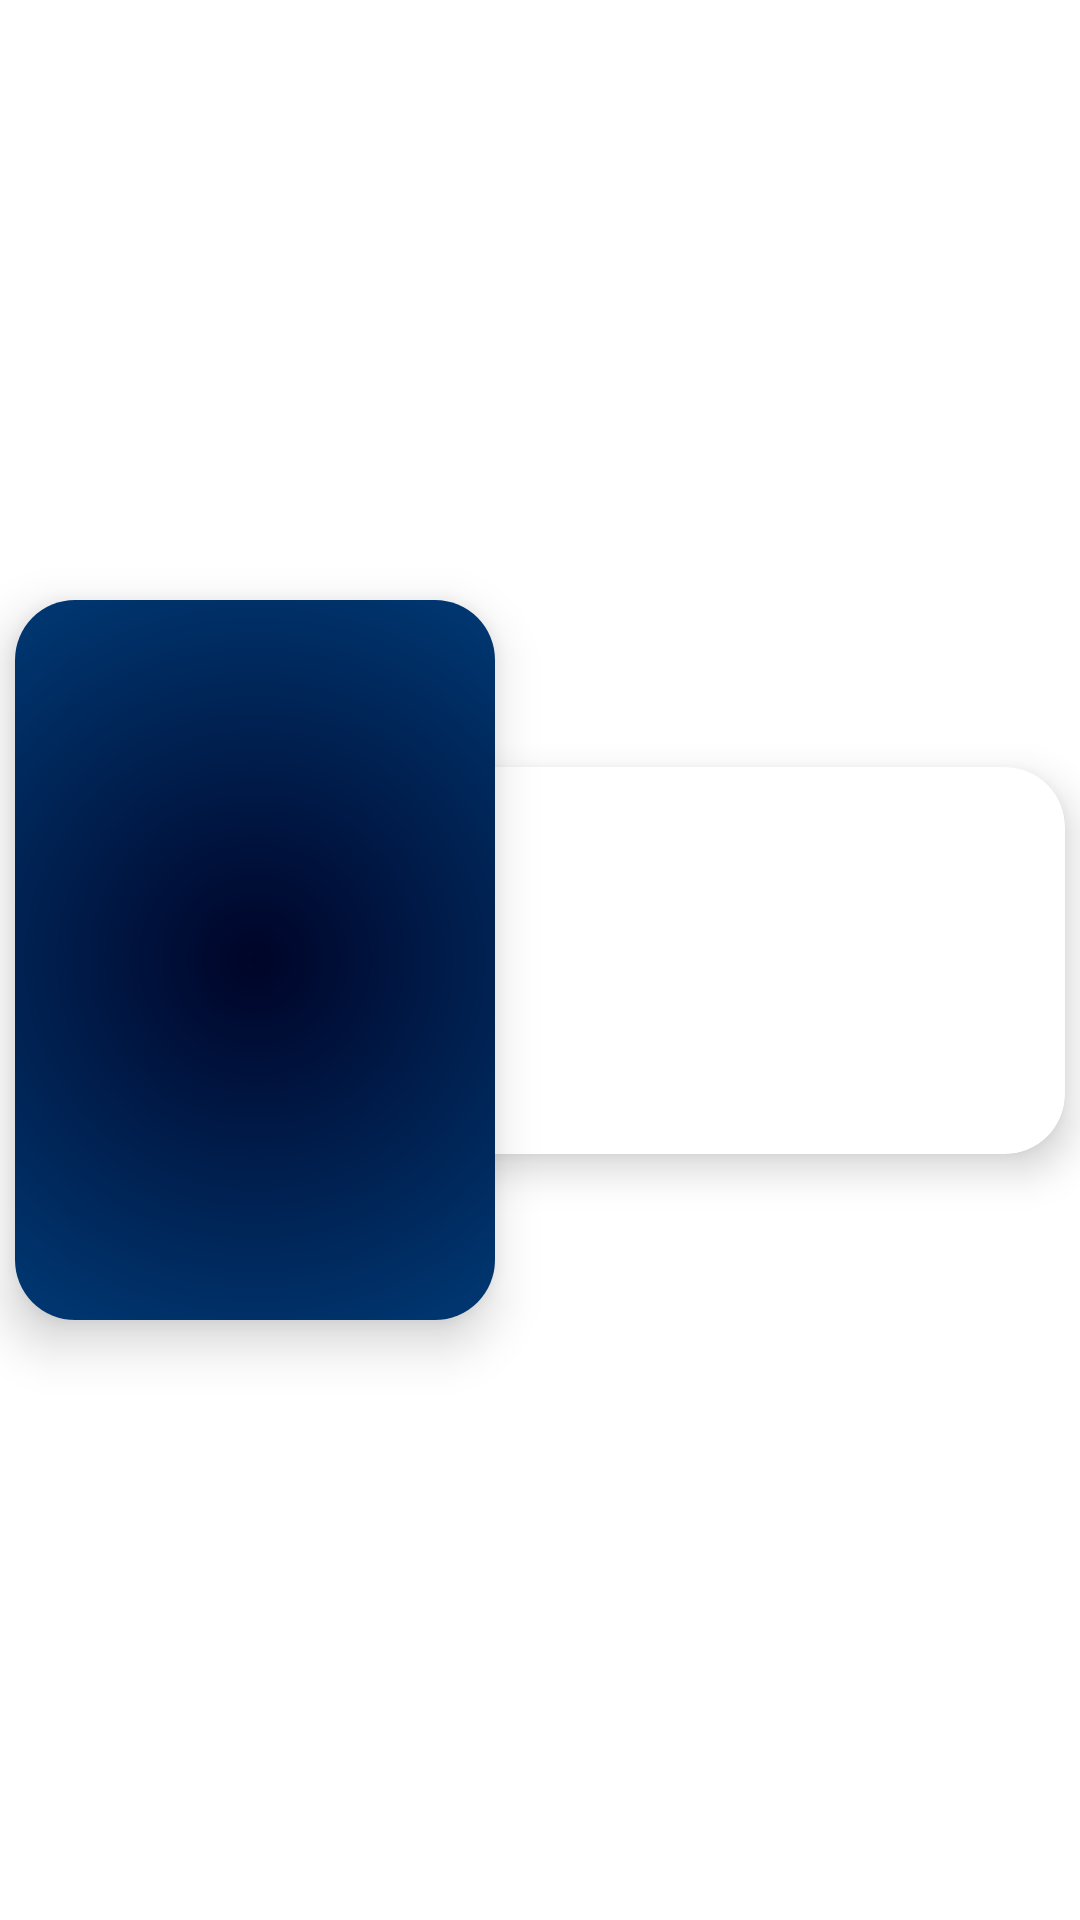

Reconstruct the res/layout file that produces this screen, plus the resources it refers to.
<!-- AndroidManifest.xml: application theme Theme.GameSphereFinalProject -->
<!-- res/layout/event_item.xml -->
<?xml version="1.0" encoding="utf-8"?>
<androidx.constraintlayout.widget.ConstraintLayout xmlns:android="http://schemas.android.com/apk/res/android"
    xmlns:app="http://schemas.android.com/apk/res-auto"
    xmlns:tools="http://schemas.android.com/tools"
    android:layout_width="match_parent"
    android:layout_height="wrap_content"
    android:layoutDirection="ltr">

    <androidx.cardview.widget.CardView
        android:layout_width="@dimen/poster_width"
        android:layout_height="@dimen/poster_height"
        android:layout_marginVertical="@dimen/poster_margin"
        android:layout_marginStart="@dimen/poster_margin"
        android:elevation="@dimen/poster_elevation"
        app:cardCornerRadius="@dimen/default_corner_radius"
        app:cardElevation="@dimen/poster_elevation"
        app:layout_constraintBottom_toBottomOf="parent"
        app:layout_constraintEnd_toStartOf="@id/event_CV_data"
        app:layout_constraintStart_toStartOf="@id/event_CV_data"
        app:layout_constraintTop_toTopOf="parent">

        <androidx.appcompat.widget.AppCompatImageView
            android:id="@+id/event_IMG_poster"
            android:layout_width="match_parent"
            android:layout_height="match_parent"
            android:scaleType="centerCrop"
            app:srcCompat="@drawable/ic_launcher_background" />
    </androidx.cardview.widget.CardView>

    <androidx.cardview.widget.CardView
        android:id="@+id/event_CV_data"
        android:layout_width="match_parent"
        android:layout_height="wrap_content"
        android:layout_marginVertical="@dimen/data_margin"
        android:layout_marginStart="@dimen/data_start_margin"
        android:layout_marginEnd="@dimen/data_margin"
        android:elevation="@dimen/data_default_elevation"
        app:cardCornerRadius="@dimen/default_corner_radius"
        app:cardElevation="@dimen/data_default_elevation"
        app:layout_constraintBottom_toBottomOf="parent"
        app:layout_constraintEnd_toEndOf="parent"
        app:layout_constraintTop_toTopOf="parent">

        <RelativeLayout
            android:layout_width="match_parent"
            android:layout_height="match_parent"
            android:layout_marginStart="@dimen/data_start_margin"
            android:layout_marginEnd="@dimen/data_margin"
            >

            <androidx.appcompat.widget.AppCompatImageView
                android:id="@+id/event_IMG_favorite"
                android:layout_width="@dimen/heart_dimension"
                android:layout_height="@dimen/heart_dimension"
                android:layout_alignParentTop="true"
                android:layout_alignParentEnd="true"
                android:layout_marginTop="@dimen/data_margin"
                android:layout_marginEnd="@dimen/data_margin"
                android:scaleType="fitCenter"
                app:srcCompat="@drawable/empty_heart" />

            <com.google.android.material.textview.MaterialTextView
                android:id="@+id/event_LBL_title"
                android:layout_width="wrap_content"
                android:layout_height="wrap_content"
                android:layout_alignParentStart="true"
                android:layout_alignParentTop="true"
                android:layout_marginStart="@dimen/data_margin"
                android:layout_marginTop="@dimen/data_margin"
                android:layout_toStartOf="@id/event_IMG_favorite"
                android:maxLines="2"
                android:minLines="2"
                android:textSize="@dimen/game_title_size"
                android:textStyle="bold"
                tools:text="Event Title" />

            <com.google.android.material.textview.MaterialTextView
                android:id="@+id/event_LBL_location"
                android:layout_width="wrap_content"
                android:layout_height="wrap_content"
                android:layout_below="@id/event_LBL_title"
                android:layout_alignStart="@id/event_LBL_title"
                android:layout_marginTop="@dimen/data_margin"
                android:layout_marginEnd="@dimen/data_margin"
                android:maxLines="1"
                android:minLines="1"
                android:textSize="@dimen/default_text_size"
                tools:text="Location: Los Angeles, USA" />

            <com.google.android.material.textview.MaterialTextView
                android:id="@+id/event_LBL_release_date"
                android:layout_width="wrap_content"
                android:layout_height="wrap_content"
                android:layout_below="@id/event_LBL_location"
                android:layout_alignStart="@id/event_LBL_title"
                android:layout_marginTop="@dimen/data_margin"
                android:layout_marginEnd="@dimen/data_margin"
                android:maxLines="1"
                android:minLines="1"
                android:textSize="@dimen/default_text_size"
                tools:text="2025-01-01" />

            <com.google.android.material.textview.MaterialTextView
                android:id="@+id/event_LBL_genres"
                android:layout_width="match_parent"
                android:layout_height="wrap_content"
                android:layout_below="@id/event_LBL_release_date"
                android:layout_alignStart="@id/event_LBL_title"
                android:layout_marginTop="@dimen/data_margin"
                android:layout_marginEnd="@dimen/data_margin"
                android:minLines="1"
                android:maxLines="1"
                android:textSize="@dimen/default_text_size"
                tools:text="Genres: Gaming, Fantasy, Tech, eSports..." />

            <com.google.android.material.textview.MaterialTextView
                android:id="@+id/event_LBL_overview"
                android:layout_width="match_parent"
                android:layout_height="wrap_content"
                android:layout_below="@id/event_LBL_genres"
                android:layout_alignStart="@id/event_LBL_title"
                android:layout_marginTop="@dimen/data_margin"
                android:layout_marginEnd="@dimen/data_margin"
                android:minLines="1"
                android:maxLines="3"
                android:textSize="@dimen/default_text_size"
                tools:text="Overview: Lorem ipsum dolor sit amet, consectetur adipiscing elit. Donec vel dolor auctor, bibendum lectus sit amet, bibendum velit. Nunc euismod, odio eget eleifend aliquet, nibh nibh malesuada risus, vel pretium nunc eros at elit. Donec finibus ultrices quam a luctus. Curabitur lobortis massa id sapien aliquam, id congue mi lobortis. Fusce id aliquam ante. Nullam congue velit ac bibendum eleifend. Nulla quis gravida odio, vel rutrum risus. Ut tincidunt, justo in fermentum bibendum, mauris mauris malesuada metus, ut eleifend augue lectus ut ex. Nam ut mollis ante." />




        </RelativeLayout>
    </androidx.cardview.widget.CardView>
</androidx.constraintlayout.widget.ConstraintLayout>
<!-- resources referenced by this layout -->
<resources>
  <dimen name="data_default_elevation">8dp</dimen>
  <dimen name="data_margin">5dp</dimen>
  <dimen name="data_start_margin">85dp</dimen>
  <dimen name="default_corner_radius">20dp</dimen>
  <dimen name="default_text_size">11sp</dimen>
  <dimen name="game_title_size">18sp</dimen>
  <dimen name="heart_dimension">24dp</dimen>
  <dimen name="poster_elevation">10dp</dimen>
  <dimen name="poster_height">240dp</dimen>
  <dimen name="poster_margin">5dp</dimen>
  <dimen name="poster_width">160dp</dimen>
  <!-- drawable ic_launcher_background (drawable) -->
  <?xml version="1.0" encoding="utf-8"?>
  <shape xmlns:android="http://schemas.android.com/apk/res/android">
      <gradient
          android:startColor="#000428"
          android:centerColor="#004e92"
      android:endColor="#1A1A2E"
      android:type="radial"
      android:gradientRadius="400dp"
      />
  </shape>
  <style name="Theme.GameSphereFinalProject" parent="Theme.MaterialComponents.DayNight.NoActionBar">
          
          <item name="colorPrimary">@color/purple_500</item>
          <item name="colorPrimaryVariant">@color/purple_700</item>
          <item name="colorOnPrimary">@color/white</item>
          
          <item name="colorSecondary">@color/teal_200</item>
          <item name="colorSecondaryVariant">@color/teal_700</item>
          <item name="colorOnSecondary">@color/black</item>
          
          <item name="android:statusBarColor">?attr/colorPrimaryVariant</item>
          
      </style>
  <color name="purple_500">#FF6200EE</color>
  <color name="purple_700">#FF3700B3</color>
  <color name="white">#FFFFFFFF</color>
  <color name="teal_200">#FF03DAC5</color>
  <color name="teal_700">#FF018786</color>
  <color name="black">#FF000000</color>
</resources>
